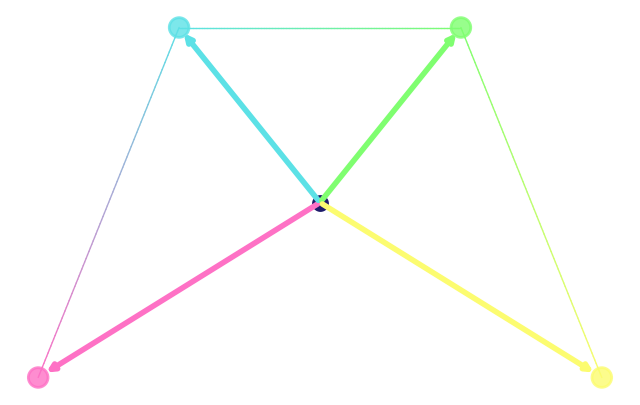

Recreate this plot in Python. (Note: this script raises an exception after producing the figure.)
import numpy as np
import matplotlib.pyplot as plt
from matplotlib.colors import to_rgba

# Definir as coordenadas dos vértices do trapézio isósceles
x = [-4, -2, 2, 4]  # Coordenadas x dos vértices
y = [-4, 4, 4, -4]  # Coordenadas y dos vértices

# Origem
O = [0, 0]

# Pontos P0, P1, P2, P3
P = np.array([[-4, -4], [-2, 4], [2, 4], [4, -4]])

# Definir as cores de cada vértice
colors = ['#fe71c5', '#5ce1e6', '#7ffe70', '#fcfc70']

# Configurar o gráfico
fig, ax = plt.subplots(figsize=(8, 5), dpi=100)
ax.set_facecolor('none')  # Cor de fundo preto
fig.patch.set_alpha(0)  # Cor de fundo transparente
ax.grid(color='white', linewidth=0.5, alpha=0.3)  # Grid branco
ax.set_axis_off()

# Função para interpolar cores entre dois vértices
def lerp(c1, c2, t):
    return np.array(c1) * (1 - t) + np.array(c2) * t

# Número de divisões em cada segmento (para suavizar o gradiente)
divisions = 100

# Plotar segmentos de reta com gradiente e bordas arredondadas
for i in range(len(P) - 1):
    c1 = to_rgba(colors[i])  # Cor do vértice inicial
    c2 = to_rgba(colors[i+1])  # Cor do vértice final
    
    # Interpolar ao longo do segmento de reta
    for j in range(divisions):
        t = j / divisions
        x_start = P[i, 0] * (1 - t) + P[i+1, 0] * t
        y_start = P[i, 1] * (1 - t) + P[i+1, 1] * t
        x_end = P[i, 0] * (1 - (t + 1/divisions)) + P[i+1, 0] * (t + 1/divisions)
        y_end = P[i, 1] * (1 - (t + 1/divisions)) + P[i+1, 1] * (t + 1/divisions)
        
        # Cor interpolada
        interpolated_color = lerp(c1, c2, t)
        
        # Plotar o segmento de reta com bordas arredondadas
        ax.plot([x_start, x_end], [y_start, y_end], color=interpolated_color, lw=1, solid_capstyle='round')

# Plotar os vértices do trapézio
ax.scatter(x, y, facecolors=colors, edgecolors=colors, linewidths=2, alpha=0.8, s=200)  # Cores dos pontos

# Plotar a origem
ax.scatter(O[0], O[1], facecolors='#1d1c6b', edgecolors='white', linewidths=2, s=200)

# Adicionar setas da origem até cada ponto com a cor correspondente
for i, color in enumerate(colors):
    # Calcula a direção da seta
    direction = P[i] - O
    arrow_length = 0.98  # Set this to control how far the arrow stops before the point
    arrow_end = O + direction * arrow_length  # End point slightly before the vertex
    
    ax.annotate("", xy=(arrow_end[0], arrow_end[1]), xytext=(O[0], O[1]),
                arrowprops=dict(facecolor=color, edgecolor=color, arrowstyle='->', lw=4))

plt.savefig("animacaoVectors/vectors.png", transparent=True)

plt.show()
